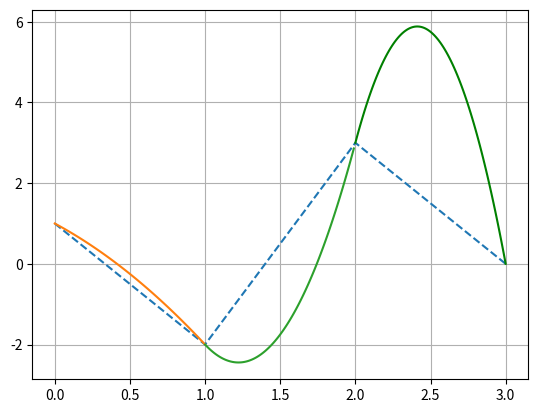

This figure's Python source:
"""
Created on Mon Apr 09 20:04:40 2018

@author: User
"""

"interpolacion cuadratica por segmentos con diferencias divididas"
import numpy as np
import matplotlib.pyplot as plt

a=[[0.0,0.0,1.0,0.0,0.0,0.0,0.0,0.0,0.0],[0.0,0.0,0.0,1.0,1.0,1.0,0.0,0.0,0.0],[0.0,0.0,1.0,0.0,0.0,0.0,4.0,2.0,1.0],[1.0,1.0,1.0,0.0,0.0,0.0,0.0,0.0,0.0],[0.0,0.0,0.0,4.0,2.0,1.0,0.0,0.0,0.0],[0.0,0.0,0.0,0.0,0.0,0.0,9.0,3.0,1.0],[2.0,1.0,0.0,-2.0,-1.0,0.0,0.0,0.0,0.0],[0.0,0.0,  0.0,4.0,1.0,0.0,-4.0,-1.0,0.0],[0.0,1.0,0.0,0.0,0.0,0.0,0.0,0.0,0.0]]
b=[[1.0],[-2.0],[3.0],[-2.0],[3.0],[0.0],[0.0],[0.0],[-2.0]]
A=np.matrix(a)
B=np.matrix(b)
invA=np.linalg.inv(A)
s=invA*B
#debe dar: -1 -2 1 9 -22 11 -17 82 -93

x=[0.0, 1.0, 2.0, 3.0]
y=[1.0, -2.0, 3.0, 0.0]
ak=[]
bk=[]
ck=[]
u1=-2.0
i=1
n=4
u=[]

u.append(u1)
for i in range (1,n):
   
    u.append((-u[-1])+2.0*((y[i]-y[i-1])/(x[i]-x[i-1])))
    ak.append(0.5*((u[i]-u[i-1])/(x[i]-x[i-1])))
    bk.append(u[i-1]-2.0*ak[-1]*x[i-1])
    ck.append(y[i-1]-x[i-1]*u[i-1]+((x[i-1])**2)*ak[i-1])


f=lambda t:-1.0*t**2-2.0*t+1.0
g=lambda t:9.0*t**2-22.0*t+11.0
l=lambda t:-17.0*t**2+82.0*t-93.0
a=0.0
b=1.0
d=2.0
q=3.0
n=100.0
h1=(b-a)/(n-1.0)
h2=(d-b)/(n-1.0)
h3=(q-d)/(n-1.0)
i=a

X1=[]
Y1=[]
X2=[]
Y2=[]
X3=[]
Y3=[]
k=0
while i<=b:
    X1.append (a+h1*k)
    Y1.append(f(X1[k]))
    k=k+1
    i=i+h1


i=1
k=0
while i<=d:
    X2.append (b+h2*k)
    Y2.append(g(X2[k]))
    k=k+1
    i=i+h2
    
i=2
k=0
while i<=q:
    X3.append (d+h2*k)
    Y3.append(l(X3[k]))
    k=k+1
    i=i+h2
 

plt.plot(x,y,"--")
#plt.plot(X2,Y2,"g")
plt.plot(X1,Y1,X2,Y2,X3,Y3,"g")
plt.grid()
plt.show()

    

